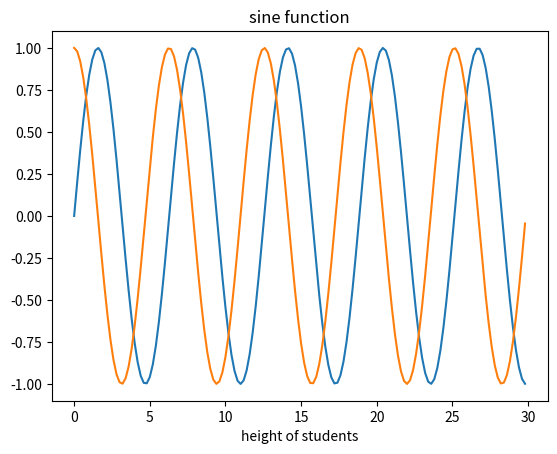

This chart was generated by the following Python code:
import numpy as np
import matplotlib.pyplot as plt
from matplotlib import style

x = np.arange(0,30,0.2)
y1 = np.sin(x)
y2 = np.cos(x)

plt.title("sine function")
plt.xlabel("weight of students")
plt.xlabel("height of students")

plt.plot(x,y1)
plt.plot(x,y2)
plt.show()